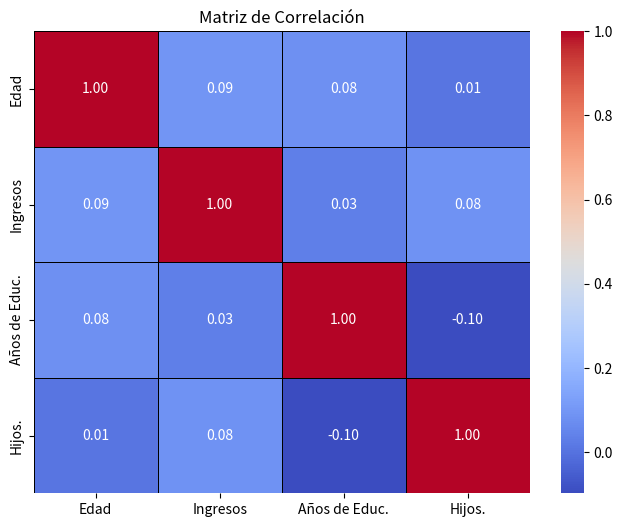

Generate this figure with matplotlib:
import numpy as np
import pandas as pd
import matplotlib.pyplot as plt
import seaborn as sns


#2.
size = 100
df = pd.DataFrame({
    'Edad': np.random.randint(0, 70, size=size),
    'Ingresos': np.random.randint(260, 5000, size=size),
    'Años de Educ.': np.random.randint(0, 20, size=size),
    'Hijos.': np.random.randint(0, 7, size=size)
})

#3. Calcular la matriz de correlación 
matriz_correlacion = df.corr()

print("\nMatriz de Correlación:")
print(matriz_correlacion)
# 4. Visualizar la Matriz de Correlación (Mapa de Calor)
plt.figure(figsize=(8, 6)) # ajuste de tamaño de la figura 
sns.heatmap(matriz_correlacion, annot=True, cmap='coolwarm', fmt=".2f", linewidths=0.5, linecolor='black')
plt.title('Matriz de Correlación')
plt.show()

#5. Interpretación y Personalización del gráfico (1 punto

print("Del grafico de calor se puede interpretar que no existen corelaciones significativas para ninguna variable.")